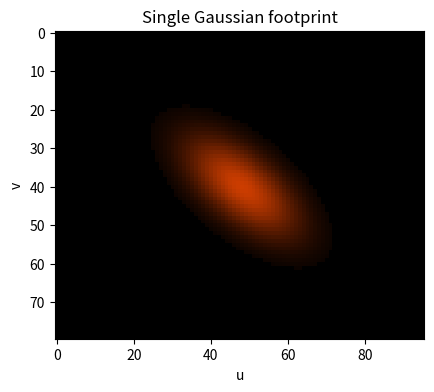
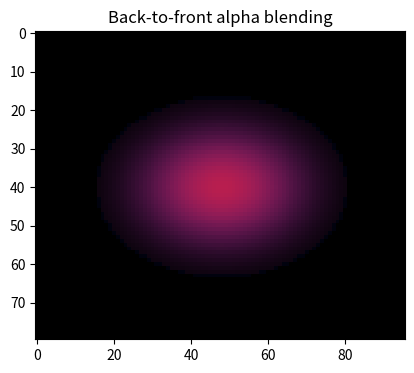
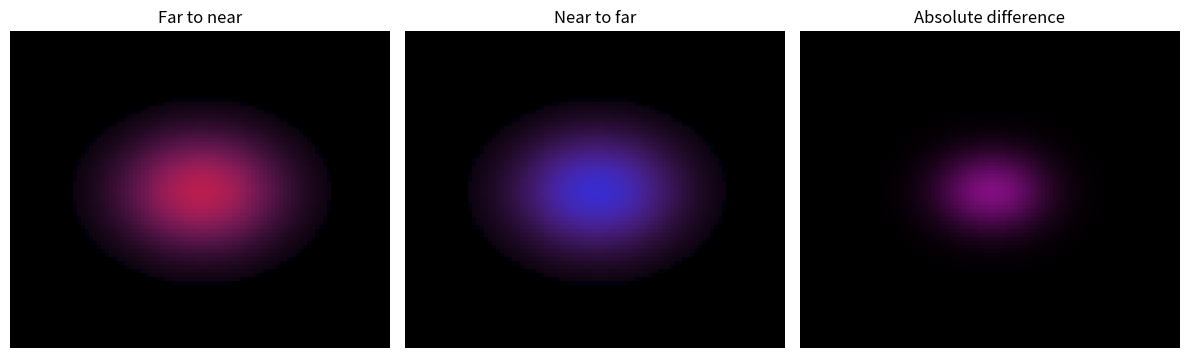

Reproduce these figures in Python, in order.
import math
import numpy as np
import matplotlib.pyplot as plt

np.random.seed(42)

def compute_inverted_covariance(cov2d):
    """
    计算 2D 协方差矩阵的逆矩阵
    cov2d: (2, 2)
    """
    # 1. 计算行列式 det = ad - bc
    det = np.linalg.det(cov2d)

    # 保护机制：如果行列式太小（矩阵奇异），则无法求逆
    if det < 1e-6:
        return None

    # 2. 计算逆矩阵
    # inv = [[d, -b], [-c, a]] / det
    inv_cov = np.linalg.inv(cov2d)
    return inv_cov


def get_bounding_box(center_u, center_v, cov2d, image_width, image_height):
    """
    计算 2D 高斯的包围盒 (3倍标准差)
    """
    # 提取对角线元素 (方差)
    var_x = cov2d[0, 0]
    var_y = cov2d[1, 1]

    # 标准差 = sqrt(方差)
    radius_x = 3.0 * math.sqrt(var_x)
    radius_y = 3.0 * math.sqrt(var_y)

    # 计算边界 (取整)
    min_x = max(0, int(center_u - radius_x))
    max_x = min(image_width, int(center_u + radius_x) + 1)

    min_y = max(0, int(center_v - radius_y))
    max_y = min(image_height, int(center_v + radius_y) + 1)

    return min_x, max_x, min_y, max_y


def rasterize_single_gaussian(image, center_u, center_v, cov2d, color, opacity):
    """
    光栅化单个高斯到图像上 (Additive Blending)

    参数:
    image: (H, W, 3) 画布
    center_u, center_v: 高斯中心坐标
    cov2d: (2, 2) 协方差矩阵
    color: (3,) RGB 颜色
    opacity: 不透明度 (0.0 - 1.0)
    """
    H, W, _ = image.shape

    # 1. 计算逆协方差矩阵
    inv_cov = compute_inverted_covariance(cov2d)
    if inv_cov is None:
        return # 忽略奇异矩阵

    # 2. 计算包围盒
    min_x, max_x, min_y, max_y = get_bounding_box(center_u, center_v, cov2d, W, H)

    # 3. 遍历包围盒内的像素
    for y in range(min_y, max_y):
        for x in range(min_x, max_x):
            # 像素坐标相对于高斯中心的偏移
            delta = np.array([x - center_u, y - center_v])
            # 公式: power = exp(-0.5 * delta.T @ inv_cov @ delta)
            power = math.exp(-0.5 * (delta @ inv_cov @ delta))

            # 最终 Alpha = 基础不透明度 * 高斯强度
            alpha = opacity * power

            # 简单的叠加混合 (Additive Blending) - 仅用于演示
            # 实际 3DGS 使用的是 Alpha Blending (从前向后或从后向前)
            if alpha > 0.05: # 忽略太淡的像素
                image[y, x] += color * alpha

    return image

width, height = 96, 80
canvas = np.zeros((height, width, 3))
covariance = np.array([[100.0, 55.0], [55.0, 80.0]])
rasterize_single_gaussian(canvas, 48.0, 40.0, covariance, np.array([1.0, 0.3, 0.0]), 0.8)
plt.figure(figsize=(6, 4))
plt.imshow(np.clip(canvas, 0, 1))
plt.title("Single Gaussian footprint")
plt.xlabel("u")
plt.ylabel("v")
plt.show()

def get_rotation_matrix_from_euler(x, y, z):
    """
    简单的辅助函数：将欧拉角(弧度)转换为旋转矩阵 R
    这里为了简单直观，先使用欧拉角，实际项目中通常使用四元数(Quaternion)
    """
    R_x = np.array([[1, 0, 0],
                    [0, math.cos(x), -math.sin(x)],
                    [0, math.sin(x), math.cos(x)]])

    R_y = np.array([[math.cos(y), 0, math.sin(y)],
                    [0, 1, 0],
                    [-math.sin(y), 0, math.cos(y)]])

    R_z = np.array([[math.cos(z), -math.sin(z), 0],
                    [math.sin(z), math.cos(z), 0],
                    [0, 0, 1]])

    R = np.dot(R_z, np.dot(R_y, R_x))
    return R


def compute_covariance_3d(scale, rotation_matrix):
    """
    计算 3D 协方差矩阵 Sigma

    参数:
    scale: (3,) numpy array, 代表 x, y, z 三个主轴的标准差
    rotation_matrix: (3, 3) numpy array, 旋转矩阵 R

    返回:
    Sigma: (3, 3) 协方差矩阵
    """
    # 1. 构建缩放矩阵 S (对角矩阵)
    # S 是一个 3x3 矩阵，对角线上是 scale 的值，其他地方是 0
    S = np.diag(scale)
    R = rotation_matrix

    # 2. 计算协方差矩阵 Sigma = R * S * S^T * R^T
    # 提示：在 numpy 中，矩阵乘法可以使用 @ 符号，转置使用 .T
    Sigma = R @ S @ S.T @ R.T

    return Sigma


def compute_2d_covariance(covariance_3d, view_matrix, focal_x, focal_y, view_space_pos):
    """
    计算 2D 投影协方差矩阵 (EWA Splatting)

    参数:
    covariance_3d: (3, 3) 3D 协方差矩阵
    view_matrix: (3, 3) 视图矩阵的旋转部分 (World to Camera Rotation)
    focal_x, focal_y: 相机焦距
    view_space_pos: (3,) 高斯中心在相机坐标系下的位置 (x, y, z)

    返回:
    cov2d: (2, 2) 2D 协方差矩阵
    """
    # 1. 提取相机坐标系下的坐标
    x, y, z = view_space_pos

    # 2. 构建雅可比矩阵 J (2x3)
    # J 描述了 3D 位置微小变化如何影响 2D 屏幕坐标
    # 公式:
    # J = [ fx/z   0    -(fx*x)/(z*z) ]
    #     [ 0    fy/z   -(fy*y)/(z*z) ]
    J = np.zeros((2, 3))
    # 第一行：u 对 x, y, z 的偏导数
    J[0, 0] = focal_x / z
    J[0, 1] = 0
    J[0, 2] = -(focal_x * x) / (z * z)

    # 第二行：v 对 x, y, z 的偏导数
    J[1, 0] = 0
    J[1, 1] = focal_y / z
    J[1, 2] = -(focal_y * y) / (z * z)

    # 3. 计算变换矩阵 T = J @ W
    # W 是 view_matrix (3x3)
    W = view_matrix
    T = J @ W

    # 4. 计算 2D 协方差: Sigma_2D = T @ Sigma_3D @ T.T
    cov2d = T @ covariance_3d @ T.T

    return cov2d

class Gaussian:
    def __init__(self, position, scale, rotation, color, opacity):
        self.position = np.array(position) # World Space (x, y, z)
        self.scale = np.array(scale)
        self.rotation = np.array(rotation) # Euler angles
        self.color = np.array(color)
        self.opacity = opacity


def sort_gaussians(gaussians, view_matrix):
    """
    对高斯球进行深度排序 (从近到远? 还是从远到近?)
    提示：Alpha Blending 公式通常是从前向后(Front-to-Back)或从后向前(Back-to-Front)
    这里我们采用标准的 Painter's Algorithm (画家算法)，即从远到近画。
    """
    # 1. 计算每个高斯球在相机坐标系下的 Z 值 (Depth)
    # World Pos -> Camera Pos: P_cam = View_Matrix * P_world

    dtype = [('index', int), ('depth', float)]
    depths = []

    for i, g in enumerate(gaussians):
        # 简单的矩阵乘法: P_cam = R * P_world + t (这里简化为只有旋转，假设相机在原点)
        # 实际项目中 View Matrix 是 4x4，包含平移
        # 这里为了复用之前的代码，我们假设 view_matrix 只是 3x3 旋转
        # 且相机在原点，看向 Z 正方向

        pos_cam = view_matrix @ g.position
        depth = pos_cam[2] # Z value
        depths.append((i, depth))
    # 如果是从远到近画 (Back-to-Front)，应该按深度降序还是升序？
    # 提示：深度大 = 远
    # 使用 numpy 的 argsort 进行排序，然后反转得到降序
    # 或者直接用 Python 的 sort

    # 方法 1: Python sort
    depths.sort(key=lambda x: x[1], reverse=True)
    sorted_indices = [x[0] for x in depths]

    return sorted_indices


def render_scene(gaussians, view_matrix, focal_x, focal_y, width, height):
    canvas = np.zeros((height, width, 3))

    # 1. 排序
    sorted_indices = sort_gaussians(gaussians, view_matrix)

    # 2. 按顺序渲染
    for idx in sorted_indices:
        g = gaussians[idx]

        # --- 3D 部分 ---
        # 计算 3D 协方差
        R = get_rotation_matrix_from_euler(*g.rotation)
        cov3d = compute_covariance_3d(g.scale, R)

        # 投影到 2D
        pos_cam = view_matrix @ g.position
        cov2d = compute_2d_covariance(cov3d, view_matrix, focal_x, focal_y, pos_cam)

        # --- 2D 光栅化部分 (简化版，直接画在 canvas 上) ---
        # 注意：这里为了演示简单，我们还是用 simple_rasterizer 里的逻辑
        # 但实际上应该在这里实现 Alpha Blending
        # 为了不让代码太复杂，我们直接调用一个修改版的绘制函数
        rasterize_with_blending(canvas, g, cov2d, pos_cam, width, height, focal_x, focal_y)

    return canvas


def rasterize_with_blending(canvas, gaussian, cov2d, pos_cam, width, height, fx, fy):
    """
    将单个高斯混合到画布上 (Painter's Algorithm: 直接覆盖/混合)
    """
    # 计算屏幕中心坐标
    # u = fx * x / z + cx (假设 cx = width / 2)
    center_u = fx * pos_cam[0] / pos_cam[2] + width / 2
    center_v = fy * pos_cam[1] / pos_cam[2] + height / 2

    inv_cov = compute_inverted_covariance(cov2d)
    if inv_cov is None: return

    min_x, max_x, min_y, max_y = get_bounding_box(center_u, center_v, cov2d, width, height)

    for y in range(min_y, max_y):
        for x in range(min_x, max_x):
            delta = np.array([x - center_u, y - center_v])
            power = math.exp(-0.5 * (delta @ inv_cov @ delta))
            alpha = gaussian.opacity * power

            if alpha > 0.05:
                # Painter's Algorithm (Back-to-Front):
                # New_Color = Alpha * Src_Color + (1 - Alpha) * Dest_Color
                # 这就是标准的 Alpha Blending 公式

                pixel_color = canvas[y, x]
                new_pixel_color = alpha * gaussian.color + (1 - alpha) * pixel_color
                canvas[y, x] = new_pixel_color

scene = [
    Gaussian([0, 0, 3], [0.35, 0.25, 0.10], [0, 0, 0], [1.0, 0.1, 0.1], 0.7),
    Gaussian([0, 0, 6], [0.70, 0.50, 0.20], [0, 0, 0], [0.1, 0.2, 1.0], 0.8),
]
view_rotation = np.eye(3)
focal_x = focal_y = 120.0
correct_order = sort_gaussians(scene, view_rotation)
rendered = render_scene(scene, view_rotation, focal_x, focal_y, width, height)
print("Back-to-front indices:", correct_order)
plt.figure(figsize=(6, 4))
plt.imshow(np.clip(rendered, 0, 1))
plt.title("Back-to-front alpha blending")
plt.show()

reversed_canvas = np.zeros_like(rendered)
for index in reversed(correct_order):
    gaussian = scene[index]
    rotation = get_rotation_matrix_from_euler(*gaussian.rotation)
    covariance_3d = compute_covariance_3d(gaussian.scale, rotation)
    camera_center = view_rotation @ gaussian.position
    covariance_2d = compute_2d_covariance(covariance_3d, view_rotation, focal_x, focal_y, camera_center)
    rasterize_with_blending(
        reversed_canvas, gaussian, covariance_2d, camera_center,
        width, height, focal_x, focal_y,
    )
fig, axes = plt.subplots(1, 3, figsize=(12, 4))
images = [rendered, reversed_canvas, np.abs(rendered - reversed_canvas)]
for ax, image, title in zip(axes, images, ["Far to near", "Near to far", "Absolute difference"]):
    ax.imshow(np.clip(image, 0, 1))
    ax.set_title(title)
    ax.axis("off")
plt.tight_layout()
plt.show()
